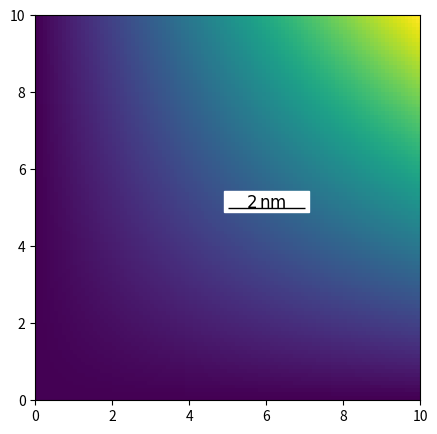

Write Python code to recreate this figure.
# -*- coding: utf-8 -*-
"""
Created on Fri Nov 30 18:23:59 2018

[redacted]
"""

import numpy as np
from scipy import optimize
from matplotlib.patches import Rectangle
from matplotlib import cm
import matplotlib.colors as mplcol
from math import floor, ceil
from numpy.fft import fft2, ifft2
import matplotlib.pyplot as plt
from matplotlib.colors import LinearSegmentedColormap


def remove_polynomial_bg(data, degree_x, degree_y, init_params=None):
    """
    Removes polynomial background from image
    """
    if init_params is None:
        init_params = np.ones((degree_x + degree_y + 2,))

    Y, X = np.indices(data.shape)

    def poly_surf(pars, x, y):
        if len(pars) != degree_x + degree_y + 2:
            raise Exception("Parameters dimension and degrees must match!")

        x_coeffs = pars[0 : degree_x + 1]
        y_coeffs = pars[-(degree_y + 1) :]
        x_polyplane = np.array(
            [coeff * np.power(x, index) for index, coeff in enumerate(x_coeffs)]
        ).sum(axis=0)
        y_polyplane = np.array(
            [coeff * np.power(y, index) for index, coeff in enumerate(y_coeffs)]
        ).sum(axis=0)
        return x_polyplane + y_polyplane

    minimising_func = lambda pars: np.ravel(data - poly_surf(pars, X, Y))

    fitted, _ = optimize.leastsq(minimising_func, x0=init_params)
    return poly_surf(fitted, X, Y)


def median_correction(data_2d, add_mean=False):
    """
    Corrects line error in AFM scans by removing the median of the slow axis
    """

    return data_2d - np.median(data_2d, axis=0) + add_mean * data_2d.mean()


def polyline_correction(data_2d, degree=1, add_mean=False, fit_pars=None):

    if fit_pars is None:
        fit_pars = np.ones((degree + 1,))

    output_matrix = np.array(data_2d)

    _, columns = data_2d.shape
    xaxis = np.arange(0, columns)

    def polyfunc(pars, x):
        output = np.array(
            [np.power(x, index) * coeff for index, coeff in enumerate(pars)]
        ).sum(axis=0)
        return output

    def minimisation_problem(pars, x, data):
        return data - polyfunc(pars, x)

    for index, line in enumerate(data_2d):
        optimal_pars, _ = optimize.leastsq(
            minimisation_problem, x0=fit_pars, args=(xaxis, line)
        )
        output_matrix[index, :] -= polyfunc(optimal_pars, xaxis)

    return output_matrix + add_mean * data_2d.mean()


def plot2d_with_size_label(
    Zdata,
    Xdata=None,
    Ydata=None,
    rect_coords=(0, 0),
    rect_thick=0.02,
    length=1,
    pad=0.02,
    axis_handle=None,
    fig_handle=None,
    *args,
    **kwargs
):

    """
    Function to generate a length label on 2D plots. Using the specified length,
    the function makes a 2D plot without axes displaying a bar and text which
    indicate the dimensions. Label sizes and coordinates are given in percentages
    of the x and y coordinates.
    
    Parameters
    ----------
    Zdata: 2D np.array
        The grid of data making the 2D plot.
    Xdata: 2D np.array, optional
        Needs to have the same shape as Zdata, it is the grid of x coordinates.
        Default is None.
    Ydata: 2D np.array, optional
        Needs to have the same shape as Zdata, it is the grid of y coordinates.
        Default is None.
    rect_coords: tuple of floats, optional
        Coordinates of the label relative to the image coordinates. Default is (0,0).
    rect_thick: float, optional
        How much the label background extends around the text, relative, to the 
        image coordinates. Default is 0.02.
    length: float, optional
        The length represented by the bar and displayed in the text. Default is 1.
    pad: float, optional
        How far the text is from the length bar. Default is 0.02.
    axis_handle:
        The handle of the axis where the plot is made. If not given, the axis
        is taken with plt.gca().
    fig_handle:
        The handle of the axis where the plot is made. If not given, the axis
        is taken with plt.gcf().
        
    Returns
    ------
    plot_handle: 
        The handle of the plot.
        
    Optional parameters
    -------------------
    **kwargs:
    unit: str
        The string appendend to indicate the length units in the label. Default is 'nm'.
    label_precision: str
        The float precision of the number displayed in the label. The precision
        indicator follows the python string format method syntax. Default is ":0f".
    label_textcolor: str or RBGA tuple
        The color of the text. Default is 'k'.
    fontsize: int
        The size of the text in pts. Default is 12.
    with_bg: bool
        Display a background behind the text. Default is True.
    which_plot_method: str
        Which 2D plotting to use. The options are 'imshow', 'pcolor' and 'pcolormesh'.
        Default is 'imshow'.
    bg_color: 'w' or RGBA tuple
        The color of the label background.
    bg_extra_size: float
        Add extra background around the label. Default is 0.01.
    return_txt_handle: bool
        Require to return both the plot and text handles. Default si False.
    txt_settings: dict
        A dictionary to pass to the **kwargs of plt.text()
        
    Other *args or **kwargs are passed to the plotting function.
    """

    unit = kwargs.pop("unit", "nm")
    label_precision = kwargs.pop("label_precision", ":.0f")
    label_textcolor = kwargs.pop("label_textcolor", "k")
    fontsize = kwargs.pop("fontsize", 12)
    with_bg = kwargs.pop("with_bg", True)
    which_plot_method = kwargs.pop("which_plot_method", "imshow")
    bg_color = kwargs.pop("bg_color", "w")
    bg_extra_size = kwargs.pop("bg_extra_size", 0.01)
    return_txt_handle = kwargs.pop("return_txt_handle", False)
    txt_settings = kwargs.pop("txt_settings", {})

    pixely, pixelx = Zdata.shape
    textstring = "{" + label_precision + "}"
    textstring = textstring.format(length)
    texstring = r"$\mathrm{" + textstring + "\," + unit + "}$"

    if (Xdata is None) or (Ydata is None):
        Xdata, Ydata = np.meshgrid(np.arange(pixelx), np.arange(pixely))

    rect_hei = rect_thick * (Ydata.max() - Ydata.min())
    text_pad = pad * (Ydata.max() - Ydata.min())

    if axis_handle is None:
        axis_handle = plt.gca()
    if fig_handle is None:
        fig_handle = plt.gcf()

    if which_plot_method == "imshow":
        plot_handle = axis_handle.imshow(
            Zdata,
            extent=(Xdata.min(), Xdata.max(), Ydata.min(), Ydata.max()),
            *args,
            **kwargs
        )
    elif which_plot_method == "pcolormesh":
        plot_handle = axis_handle.pcolormesh(Xdata, Ydata, Zdata, *args, **kwargs)
    elif which_plot_method == "pcolor":
        plot_handle = axis_handle.pcolor(Xdata, Ydata, Zdata, *args, **kwargs)

    axis_handle.axis("off")

    text_y_coord = rect_coords[1] + (text_pad + rect_hei)
    text_object = axis_handle.text(
        rect_coords[0] + length / 2,
        text_y_coord,
        texstring,
        fontsize=fontsize,
        ha="center",
        color=label_textcolor,
        **txt_settings
    )

    # This code section gets the width and height of the text box
    renderer = fig_handle.canvas.get_renderer()
    bbox = text_object.get_window_extent(
        renderer=renderer
    )  # bbox in display coordinates
    display_coord2data_coord_transform = (
        axis_handle.transData.inverted()
    )  # get the coord transform from display to data
    bbox = bbox.transformed(
        display_coord2data_coord_transform
    )  # convert bbox into data coordinates

    text_w, text_h = bbox.width, abs(bbox.height)

    # Length bar
    size_indicator = Rectangle(
        rect_coords,
        width=length,
        height=rect_hei,
        edgecolor=label_textcolor,
        facecolor=label_textcolor,
    )
    if with_bg:
        # Calculate the size of the background box
        tot_width = length if (length > text_w) else text_w

        # Calculate the bottom left corner position and the centre of the box

        tot_height = (bbox.y0 - rect_coords[1]) + text_h

        ratio = tot_width / tot_height

        tot_y0 = rect_coords[1]
        tot_x0 = rect_coords[0] if (rect_coords[0] < bbox.x0) else bbox.x0

        bbox_centre_x0 = tot_x0 + tot_width / 2
        bbox_centre_y0 = tot_y0 + tot_height / 2

        # Increase the size of the bbox
        tot_width = (1 + bg_extra_size) * tot_width
        tot_height = (
            tot_height + bg_extra_size * tot_height * ratio
        )  # tot_height + bg_extra_size * tot_width

        # These are the coordinates of the enlarged background box
        tot_x0 = bbox_centre_x0 - tot_width / 2
        tot_y0 = bbox_centre_y0 - tot_height / 2

        bg = Rectangle(
            (tot_x0, tot_y0),
            width=tot_width,
            height=tot_height,
            edgecolor=bg_color,
            facecolor=bg_color,
        )

        axis_handle.add_patch(bg)
    axis_handle.add_patch(size_indicator)

    if return_txt_handle:
        return plot_handle, text_object
    else:
        return plot_handle


def add_size_label(
    xax=None,
    yax=None,
    matshape=None,
    rect_coords=(0, 0),
    rect_thick=0.02,
    length=1,
    pad=0.02,
    axis_handle=None,
    fig_handle=None,
    *args,
    **kwargs
):
    unit = kwargs.pop("unit", "nm")
    label_precision = kwargs.pop("label_precision", ":.0f")
    label_textcolor = kwargs.pop("label_textcolor", "k")
    fontsize = kwargs.pop("fontsize", 12)
    with_bg = kwargs.pop("with_bg", True)
    bg_color = kwargs.pop("bg_color", "w")
    bg_extra_size = kwargs.pop("bg_extra_size", 0.01)

    pixely, pixelx = matshape
    textstring = "{" + label_precision + "}"
    textstring = textstring.format(length)
    texstring = r"$\mathrm{" + textstring + "\," + unit + "}$"

    if (xax is None) or (yax is None):
        xax, yax = np.arange(pixelx), np.arange(pixely)

    if axis_handle is None:
        axis_handle = plt.gca()
    if fig_handle is None:
        fig_handle = plt.gcf()

    rect_hei = rect_thick * (yax.max() - yax.min())
    text_pad = pad * (xax.max() - xax.min())

    text_y_coord = rect_coords[1] + (text_pad + rect_hei)
    text_object = axis_handle.text(
        rect_coords[0] + length / 2,
        text_y_coord,
        texstring,
        fontsize=fontsize,
        ha="center",
        color=label_textcolor,
    )

    # This code section gets the width and height of the text box
    renderer = fig_handle.canvas.get_renderer()
    bbox = text_object.get_window_extent(
        renderer=renderer
    )  # bbox in display coordinates
    display_coord2data_coord_transform = (
        axis_handle.transData.inverted()
    )  # get the coord transform from display to data
    bbox = bbox.transformed(
        display_coord2data_coord_transform
    )  # convert bbox into data coordinates

    text_w, text_h = bbox.width, abs(bbox.height)

    # Length bar
    size_indicator = Rectangle(
        rect_coords,
        width=length,
        height=rect_hei,
        edgecolor=label_textcolor,
        facecolor=label_textcolor,
    )
    if with_bg:
        # Calculate the size of the background box
        tot_width = length if (length > text_w) else text_w

        # Calculate the bottom left corner position and the centre of the box

        tot_height = (bbox.y0 - rect_coords[1]) + text_h

        ratio = tot_width / tot_height

        tot_y0 = rect_coords[1]
        tot_x0 = rect_coords[0] if (rect_coords[0] < bbox.x0) else bbox.x0

        bbox_centre_x0 = tot_x0 + tot_width / 2
        bbox_centre_y0 = tot_y0 + tot_height / 2

        # Increase the size of the bbox
        tot_width = (1 + bg_extra_size) * tot_width
        tot_height = (
            tot_height + bg_extra_size * tot_height * ratio
        )  # tot_height + bg_extra_size * tot_width

        # These are the coordinates of the enlarged background box
        tot_x0 = bbox_centre_x0 - tot_width / 2
        tot_y0 = bbox_centre_y0 - tot_height / 2

        bg = Rectangle(
            (tot_x0, tot_y0),
            width=tot_width,
            height=tot_height,
            edgecolor=bg_color,
            facecolor=bg_color,
        )

        axis_handle.add_patch(bg)
    axis_handle.add_patch(size_indicator)

    return None


def colorbar_arbitrary_position(
    mappable=None,
    side="right",
    pad=0.01,
    width=0.01,
    height=1,
    orientation="vertical",
    shift=(0, 0),
    *args,
    **kwargs
):
    """
    Creates a colorbar that doesn't suffer from rescaling issues.
    Mappable is the plot handle. *args and **kwargs are passed to the colorbar
    """
    ax = mappable.axes
    fig = ax.figure
    locpos = ax.get_position()

    x_shift, y_shift = shift
    x_shift, y_shift = x_shift * locpos.width, y_shift * locpos.height

    if orientation == "vertical":
        if side == "right":
            coords = [
                locpos.x0 + locpos.width * (1 + pad) + shift[0],
                locpos.y0 + (1 - height) * locpos.height / 2 + shift[1],
                locpos.width * width,
                height * locpos.height,
            ]
        elif side == "left":
            coords = [
                locpos.x0 - locpos.width * width - locpos.width * pad - shift[0],
                locpos.y0 + (1 - height) * locpos.height / 2 + shift[1],
                locpos.width * width,
                height * locpos.height,
            ]
        else:
            raise (Exception("Side not compatible with orientation"))

        cbax = fig.add_axes(coords)
        cbar = fig.colorbar(
            mappable, cax=cbax, orientation=orientation, *args, **kwargs
        )
        cbar.ax.yaxis.set_ticks_position(side)
        cbar.ax.tick_params(direction="out")
    elif orientation == "horizontal":
        if (width == 0.01) and (height == 1):
            width = 1
            height = 0.02

        if side == "top":
            coords = [
                locpos.x0 + locpos.width * (1 - width) / 2 + shift[0],
                locpos.y0 + (pad + 1) * locpos.height + shift[1],
                locpos.width * width,
                height * locpos.height,
            ]
        elif side == "bottom":
            coords = [
                locpos.x0 + locpos.width * (1 - width) / 2 + shift[0],
                locpos.y0 - (height + pad) * locpos.height - shift[1],
                locpos.width * width,
                height * locpos.height,
            ]
        else:
            raise (Exception("Side not compatible with orientation"))

        cbax = fig.add_axes(coords)
        cbar = fig.colorbar(
            mappable, cax=cbax, orientation=orientation, *args, **kwargs
        )
        cbar.ax.xaxis.set_ticks_position(side)

    return cbar


def circular_color_legend(
    mappable=None, xy=(0, 0), size=0.5, resolution=500, circular_cmap=cm.hsv, **kwargs
):
    """
    Generates a circular colorbar, for use with colormaps highlighting vector
    directions, e.g. spin textures.
    
    Parameters
    ----------
    mappable:
        The mappable cooresponding to the plot which needs the circular legend.
    xy: float tuple, optional
        The shift of the legend in axes coordinates. The alignment is specified
        with the **kwargs. Default is 'left' and 'bottom'.
    size: float, optional
        The size of the legend, in relative coordinates. Default is 0.5.
    resolution: int, optional
        The amount of pixels defining the grid over which the legend is plotted.
        Default is 500.
    circular_cmap: optional
        The colormap used specify the colors for the in-plane direction.
        Default is cm.hsv
    
    Returns
    -------
    axis object
        The axis of the circular legend.
        
    Other parameters
    ----------------
    **kwargs
    rasterized: bool
        Set to True if image rasterization is required. Default is False.
    horizontalignment: str
        Can be 'left', 'center', 'right'. Default is 'left'.
    verticalalignment: str
        Can be 'bottom', 'center', 'top'. Default is 'bottom'.
    white_center: bool
        If True, the color representing the out-of-plane vector is white,
        black otherwise. Default is False.
    linewidth: float
        The linewidth of the circle in relative coordinates. Default is 0.01.
    edgecolor: RGBA list or str
        The color of the edge. Default is black.
    """

    horizontalalignment = kwargs.get("horizontalalignment", "left")
    verticalalignment = kwargs.get("verticalalignment", "left")
    white_center = kwargs.get("white_center", False)
    edgecolor = kwargs.get("edgecolor", "k")
    linewidth = kwargs.get("linewidth", 0.01)
    rasterized = kwargs.get("rasterized", False)

    plt_axis = mappable.axes
    fig = plt_axis.figure
    figure_size = fig.get_size_inches()
    aspect = figure_size[0] / figure_size[1]

    locpos = plt_axis.get_position()
    # smaller_dim = min( locpos.height, locpos.width )
    # circ_size = size * smaller_dim
    circ_size_x, circ_size_y = size * locpos.width, size * locpos.height * aspect

    multiplier = 0
    if horizontalalignment == "left":
        pass
    elif horizontalalignment == "center":
        multiplier = 0.5
    elif horizontalalignment == "right":
        multiplier = 1

    # circle_x = locpos.x0 + xy[0] * (locpos.width - locpos.x0) - circ_size * multiplier
    circle_x = locpos.x0 + xy[0] * locpos.width - circ_size_x * multiplier

    multiplier = 0
    if verticalalignment == "bottom":
        pass
    elif verticalalignment == "center":
        multiplier = 0.5
    elif verticalalignment == "top":
        multiplier = 1

    # circle_y = locpos.y0 + xy[1] * (locpos.height - locpos.y0) - circ_size * multiplier
    circle_y = locpos.y0 + xy[1] * locpos.height - circ_size_y * multiplier

    # leg_ax = fig.add_axes([circle_x, circle_y, circ_size, circ_size])
    leg_ax = fig.add_axes([circle_x, circle_y, circ_size_x, circ_size_y])

    X, Y = np.meshgrid(np.linspace(-1, 1, resolution), np.linspace(-1, 1, resolution))

    norm = np.linalg.norm(np.stack((X, Y), axis=2), axis=2)

    Z = np.sqrt(1 - np.square(X) - np.square(Y))

    tangent = np.fliplr(np.arctan2(Y, X))
    tangent -= tangent.min()
    tangent /= tangent.max()

    theta = np.arctan2(norm, Z)
    theta -= np.nanmin(theta)
    theta /= np.nanmax(theta)

    theta[np.isnan(theta)] = 0

    # gauss_grad =  np.exp(- np.square(norm) / (2 * central_color_rad**2) )

    the_map = circular_cmap(tangent.ravel())

    if white_center:
        the_map[:, :3] = (1 - theta).ravel()[:, None] + the_map[:, :3] * theta.ravel()[
            :, None
        ]  # gauss_grad.ravel()[:, None] + the_map[:,:3] * (1-gauss_grad).ravel()[:, None]
    else:
        the_map[:, :3] = (
            the_map[:, :3] * theta.ravel()[:, None]
        )  # the_map[:,:3] * (1-gauss_grad).ravel()[:, None]

    the_map = the_map.reshape(X.shape + (4,))

    if linewidth != 0:
        if type(edgecolor) is str:
            color = mplcol.to_rgba(edgecolor)
            color = [x for x in color]
        the_map[np.square(X) + np.square(Y) >= (1 - linewidth) ** 2, :] = color

    the_map[np.square(X) + np.square(Y) >= 1, 3] = 0

    circ_legend = leg_ax.imshow(
        the_map,
        aspect="auto",
        interpolation="spline36",
        extent=(-1, 1, -1, 1),
        rasterized=rasterized,
    )
    leg_ax.set_xlim(-1.05, 1.05)
    leg_ax.set_ylim(-1.05, 1.05)
    leg_ax.axis("off")

    return circ_legend, theta


def crosscorrelate2d(mat1, mat2, mode="same"):
    """
    Calculates the normalised cross-correlation (or autocorrelation) of two matrices.
    The method uses the Wiener-Kinchin theorem (fft, mulitply and then inverse fft).
    The function already corrects the data by mean and subtraction, so there is
    no need to provide corrected matrices. If the matrices shapes M and N are
    larger than 2, the cross-correlation is computed along the last two dimensions.
    M.shape[:-2] must be equal to N.shape[:-2]. 
    
    Parameters
    ----------
    mat1: np.ndarray
        The first matrix.
    mat2: np.ndarray
        The second matrix.
    mode: str
        'full' : computes the full correlation
        'same' : returns a matrix with the shape of the first input matrix
        'valid' : returns the correlation where both matrices are not padded.
                  One of the two matrices needs to be larger than the other in
                  the both last two dimensions.
    
    Returns
    -------
    correlated: np.ndarray
        The correlation matrix.
    """

    mat1 = (mat1 - mat1.mean()) / mat1.std()
    mat2 = (mat2 - mat2.mean()) / mat2.std()

    mat1shape = np.array(mat1.shape[-2:])
    mat2shape = np.array(mat2.shape[-2:])

    finalshape = mat1shape + mat2shape - 1

    def padding_generator(finalshape, matshape):
        other_axes = ((0, 0),) * len(matshape[:-2])
        last_two = (
            (
                floor((finalshape[0] - matshape[-2]) / 2),
                ceil((finalshape[0] - matshape[-2]) / 2),
            ),
            (
                floor((finalshape[1] - matshape[-1]) / 2),
                ceil((finalshape[1] - matshape[-1]) / 2),
            ),
        )
        return other_axes + last_two

    pad_mat1 = padding_generator(finalshape, np.array(mat1.shape))

    pad_mat2 = padding_generator(finalshape, np.array(mat2.shape))

    image_center = [0, 0]
    if finalshape[0] % 2 != 0:
        image_center[0] = floor(finalshape[0] / 2) + 1
    else:
        image_center[0] = int(finalshape[0] / 2)

    if finalshape[1] % 2 != 0:
        image_center[1] = floor(finalshape[1] / 2) + 1
    else:
        image_center[1] = int(finalshape[1] / 2)

    mat1 = np.pad(mat1, pad_mat1, mode="constant")
    mat2 = np.pad(mat2, pad_mat2, mode="constant")

    correlated = np.roll(
        ifft2(fft2(mat1) * fft2(mat2).conj()).real,
        (image_center[0] - 1, image_center[1] - 1),
        axis=(-2, -1),
    )
    if mode == "same":
        correlated = correlated[
            ...,
            image_center[0]
            - floor(mat1shape[0] / 2) : image_center[0]
            + ceil(mat1shape[0] / 2),
            image_center[1]
            - floor(mat1shape[1] / 2) : image_center[1]
            + ceil(mat1shape[1] / 2),
        ]
    if mode == "valid":
        if np.all(mat1shape >= mat2shape):
            outputshape = mat1shape - mat2shape + 1
        elif np.all(mat1shape >= mat2shape):
            outputshape = mat2shape - mat1shape + 1
        else:
            raise ValueError(
                "Either mat1 or mat2 must be larger than the other in both dimensions"
            )

        correlated = correlated[
            ...,
            image_center[0]
            - floor(outputshape[0] / 2)
            - 1 : image_center[0]
            + ceil(outputshape[0] / 2)
            - 1,
            image_center[1]
            - floor(outputshape[1] / 2)
            - 1 : image_center[1]
            + ceil(outputshape[1] / 2)
            - 1,
        ]

    correlated /= max(mat1shape[0], mat2shape[0]) * max(mat1shape[1], mat2shape[1])

    return correlated


def parula_cmap():
    cm_data = [
        [0.2081, 0.1663, 0.5292],
        [0.2116238095, 0.1897809524, 0.5776761905],
        [0.212252381, 0.2137714286, 0.6269714286],
        [0.2081, 0.2386, 0.6770857143],
        [0.1959047619, 0.2644571429, 0.7279],
        [0.1707285714, 0.2919380952, 0.779247619],
        [0.1252714286, 0.3242428571, 0.8302714286],
        [0.0591333333, 0.3598333333, 0.8683333333],
        [0.0116952381, 0.3875095238, 0.8819571429],
        [0.0059571429, 0.4086142857, 0.8828428571],
        [0.0165142857, 0.4266, 0.8786333333],
        [0.032852381, 0.4430428571, 0.8719571429],
        [0.0498142857, 0.4585714286, 0.8640571429],
        [0.0629333333, 0.4736904762, 0.8554380952],
        [0.0722666667, 0.4886666667, 0.8467],
        [0.0779428571, 0.5039857143, 0.8383714286],
        [0.079347619, 0.5200238095, 0.8311809524],
        [0.0749428571, 0.5375428571, 0.8262714286],
        [0.0640571429, 0.5569857143, 0.8239571429],
        [0.0487714286, 0.5772238095, 0.8228285714],
        [0.0343428571, 0.5965809524, 0.819852381],
        [0.0265, 0.6137, 0.8135],
        [0.0238904762, 0.6286619048, 0.8037619048],
        [0.0230904762, 0.6417857143, 0.7912666667],
        [0.0227714286, 0.6534857143, 0.7767571429],
        [0.0266619048, 0.6641952381, 0.7607190476],
        [0.0383714286, 0.6742714286, 0.743552381],
        [0.0589714286, 0.6837571429, 0.7253857143],
        [0.0843, 0.6928333333, 0.7061666667],
        [0.1132952381, 0.7015, 0.6858571429],
        [0.1452714286, 0.7097571429, 0.6646285714],
        [0.1801333333, 0.7176571429, 0.6424333333],
        [0.2178285714, 0.7250428571, 0.6192619048],
        [0.2586428571, 0.7317142857, 0.5954285714],
        [0.3021714286, 0.7376047619, 0.5711857143],
        [0.3481666667, 0.7424333333, 0.5472666667],
        [0.3952571429, 0.7459, 0.5244428571],
        [0.4420095238, 0.7480809524, 0.5033142857],
        [0.4871238095, 0.7490619048, 0.4839761905],
        [0.5300285714, 0.7491142857, 0.4661142857],
        [0.5708571429, 0.7485190476, 0.4493904762],
        [0.609852381, 0.7473142857, 0.4336857143],
        [0.6473, 0.7456, 0.4188],
        [0.6834190476, 0.7434761905, 0.4044333333],
        [0.7184095238, 0.7411333333, 0.3904761905],
        [0.7524857143, 0.7384, 0.3768142857],
        [0.7858428571, 0.7355666667, 0.3632714286],
        [0.8185047619, 0.7327333333, 0.3497904762],
        [0.8506571429, 0.7299, 0.3360285714],
        [0.8824333333, 0.7274333333, 0.3217],
        [0.9139333333, 0.7257857143, 0.3062761905],
        [0.9449571429, 0.7261142857, 0.2886428571],
        [0.9738952381, 0.7313952381, 0.266647619],
        [0.9937714286, 0.7454571429, 0.240347619],
        [0.9990428571, 0.7653142857, 0.2164142857],
        [0.9955333333, 0.7860571429, 0.196652381],
        [0.988, 0.8066, 0.1793666667],
        [0.9788571429, 0.8271428571, 0.1633142857],
        [0.9697, 0.8481380952, 0.147452381],
        [0.9625857143, 0.8705142857, 0.1309],
        [0.9588714286, 0.8949, 0.1132428571],
        [0.9598238095, 0.9218333333, 0.0948380952],
        [0.9661, 0.9514428571, 0.0755333333],
        [0.9763, 0.9831, 0.0538],
    ]

    parula_map = LinearSegmentedColormap.from_list("parula", cm_data)
    return parula_map


if __name__ == "__main__":
    X, Y = np.mgrid[0:10:100j, 0:10:100j]
    Z = X * Y

    recwid = 0.3
    rechei = 0.1

    fig, ax = plt.subplots(figsize=(5, 5))
    ax.imshow(Z, extent=(0, 10, 0, 10), origin="lower")
    add_size_label(
        xax=X[0, :],
        yax=Y[:, 0],
        matshape=Z.shape,
        rect_coords=(0.5 * X.max(), 0.5 * Y.max()),
        length=2,
        bg_extra_size=0.1,
    )
